Run: headless pygame with SDL's dummy video driver; simulated clock (each Clock.tick advances the game by its frame time, no real sleeping); random seed 0; keys injected as events and as key.get_pressed() state; mouse plan: one left click at the window centre at the start of phase 2, then a move to the lower-right quarter at the start of phase 3.
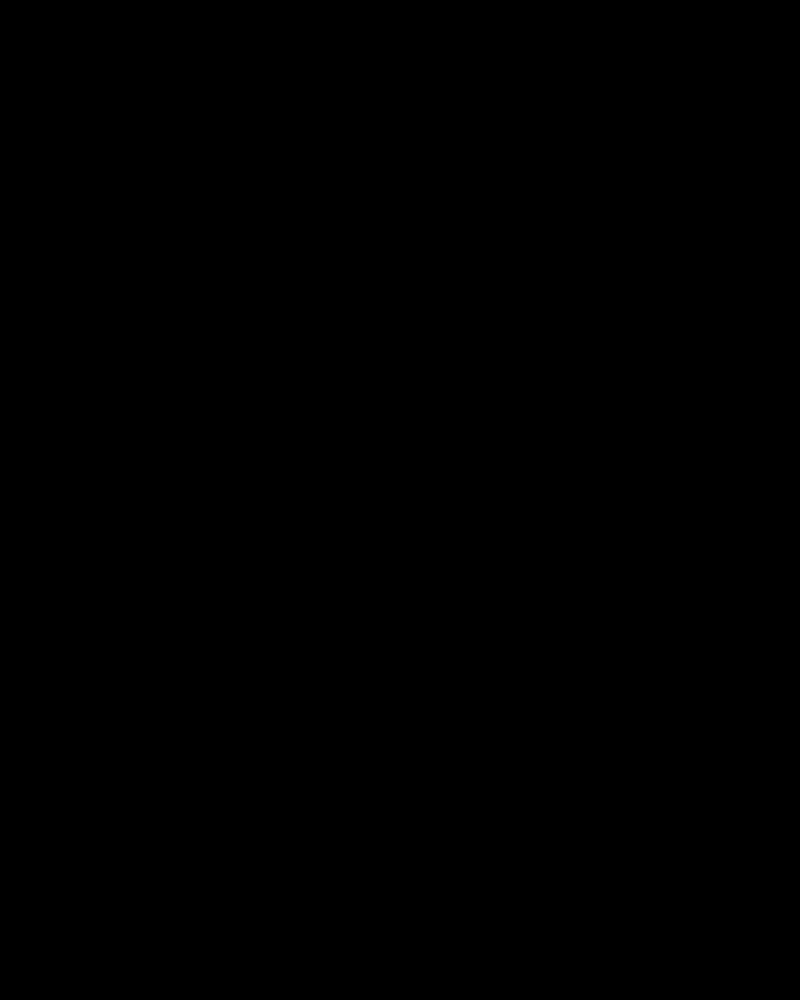
Frame 1 of 4 · flips 1–60 · no input
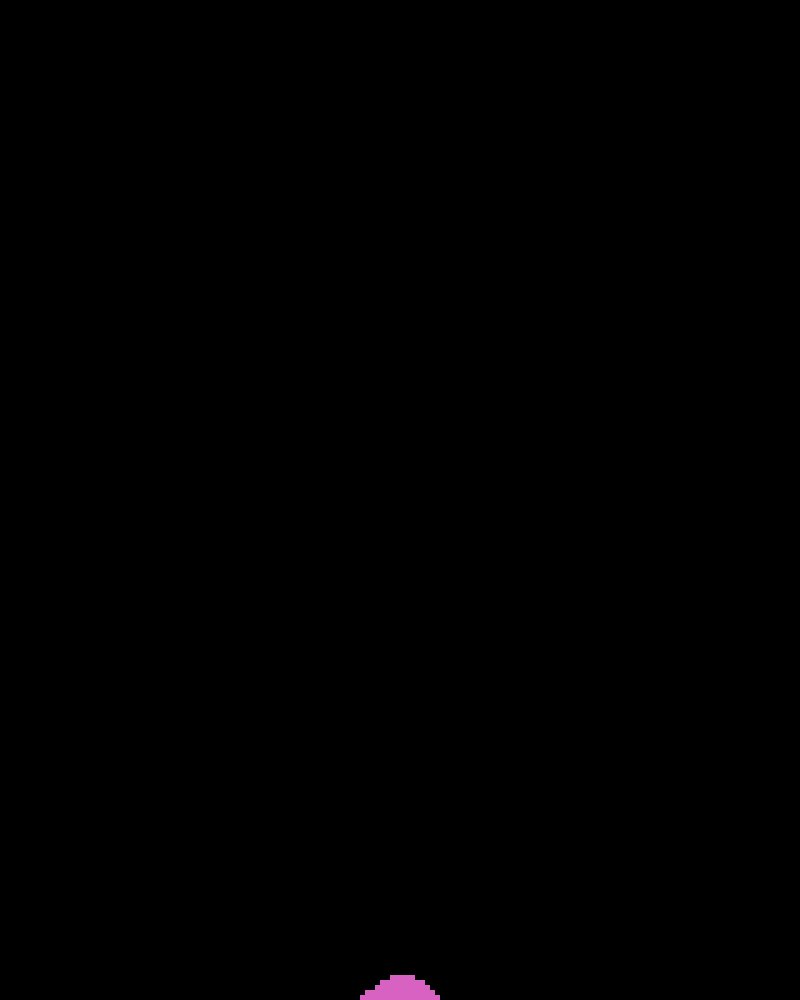
Frame 2 of 4 · flips 61–180 · clicked the window centre · tapped SPACE, RETURN · held RIGHT (→), D
Frame 3 of 4 · flips 181–300 · moved the mouse to the lower-right quarter · held DOWN (↓), S · screen unchanged from frame 2, image omitted
Frame 4 of 4 · flips 301–420 · held LEFT (←), A, UP (↑), W · screen unchanged from frame 3, image omitted

The pygame program that drew these frames:

import pygame 
import random
class SandBox:
    def __init__(self):
        self.width = 800
        self.height = 1000
        self.screen = pygame.display.set_mode((self.width, self.height))
        self.sand = 5
        self.fps = 60
        self.row = self.height // self.sand
        self.col = self.width // self.sand
        self.grid = {}
        self.gravity = 3
        self.partical_size = 8
    
    def withinRow(self, value):
        return 0 <= value < self.row

    def withinCol(self, value):
        return 0 <= value < self.col
    
    def color(self):
        return (random.choice(range(255)), random.choice(range(255)), random.choice(range(255)))

    def pos(self, col, row):
        return f"{col};{row}"

    def update(self, clear):
        nextGrid = {}

        for col in range(self.col):
            for row in range(self.row): 
                if self.pos(col, row) in self.grid:
                    #continue
                    below_left = self.pos(col-1, row+1) not in self.grid and self.withinCol(col-1) and self.withinRow(row+1)
                    below_right = self.pos(col+1, row+1) not in self.grid and self.withinCol(col+1) and self.withinRow(row+1)
                    
                    if clear:
                        nextGrid[self.pos(col, row)] = self.grid[self.pos(col, row)]

                    elif self.pos(col, row+self.gravity) not in self.grid and self.withinCol(col) and self.withinRow(row+self.gravity):
                        nextGrid[self.pos(col, row+self.gravity)] = self.grid[self.pos(col, row)]

                    elif self.pos(col, row+1) not in self.grid and self.withinCol(col) and self.withinRow(row+1):
                        nextGrid[self.pos(col, row+1)] = self.grid[self.pos(col, row)]

                    elif below_left and below_right:
                        side = random.choice([1, -1])
                        nextGrid[self.pos(col+side, row+1)] = self.grid[self.pos(col, row)]

                    elif below_left:
                        nextGrid[self.pos(col-1, row+1)] = self.grid[self.pos(col, row)]

                    elif below_right:
                        nextGrid[self.pos(col+1, row+1)] = self.grid[self.pos(col, row)]

                    else:
                        nextGrid[self.pos(col, row)] = self.grid[self.pos(col, row)]

        self.grid = nextGrid

    def particals(self, x, y, color):
        bounding_box = self.partical_size // 2
        for col in range(-bounding_box, bounding_box+1):
            for row in range(-bounding_box, bounding_box+1):
                    if self.withinCol(x+col) and self.withinRow(y+row):
                        if color:
                            self.grid[self.pos(x+col, y+row)] = color

                        elif self.pos(x+col, y+row) in self.grid: 
                            del self.grid[self.pos(x+col, y+row)]

    def render(self):
        for key, value in self.grid.items():
            pos = tuple(map(int, key.split(";")))
            pygame.draw.rect(self.screen, value, (pos[0]*self.sand, pos[1]*self.sand, self.sand, self.sand), 0)
        pygame.display.update()

    def run(self):
        clock = pygame.time.Clock()

        hover = False
        clear = False
        color = (0, 0, 0)

        while True:
            self.screen.fill((0, 0, 0))
            self.render()
            self.update(clear)
            
            
            for event in pygame.event.get():
                if event.type == pygame.QUIT:
                    pygame.quit()
                    quit()

                buttons = pygame.mouse.get_pressed()
                if hover:
                    x, y = pygame.mouse.get_pos()
                    self.particals(x//self.sand, y//self.sand, color)

                if clear:
                    x, y = pygame.mouse.get_pos()
                    self.particals(x//self.sand, y//self.sand, None)
                if event.type == pygame.MOUSEBUTTONDOWN:
                    if buttons[0]:
                        color = self.color()
                        hover = True
                        
                    if buttons[2]:
                        clear = True
                        
                if event.type == pygame.MOUSEBUTTONUP:
                    hover = False
                    clear = False
            clock.tick(self.fps)


if __name__ == "__main__":
    SandBox().run()
